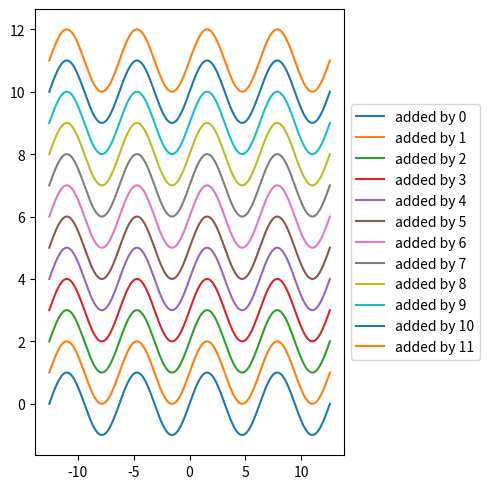

This figure's Python source:
import matplotlib.pyplot as plt
import numpy as np

PI = np.pi
t = np.linspace(-4*PI, 4*PI, 300)
sin = np.sin(t)

fig, ax = plt.subplots(figsize=(5, 5))

for ax_idx in range(12):
    label_template = 'added by {}'
    ax.plot(t, sin + ax_idx,
             label=label_template.format(ax_idx))

ax.legend(bbox_to_anchor=(1, 0.5), loc='center left')

fig.tight_layout()
plt.show()